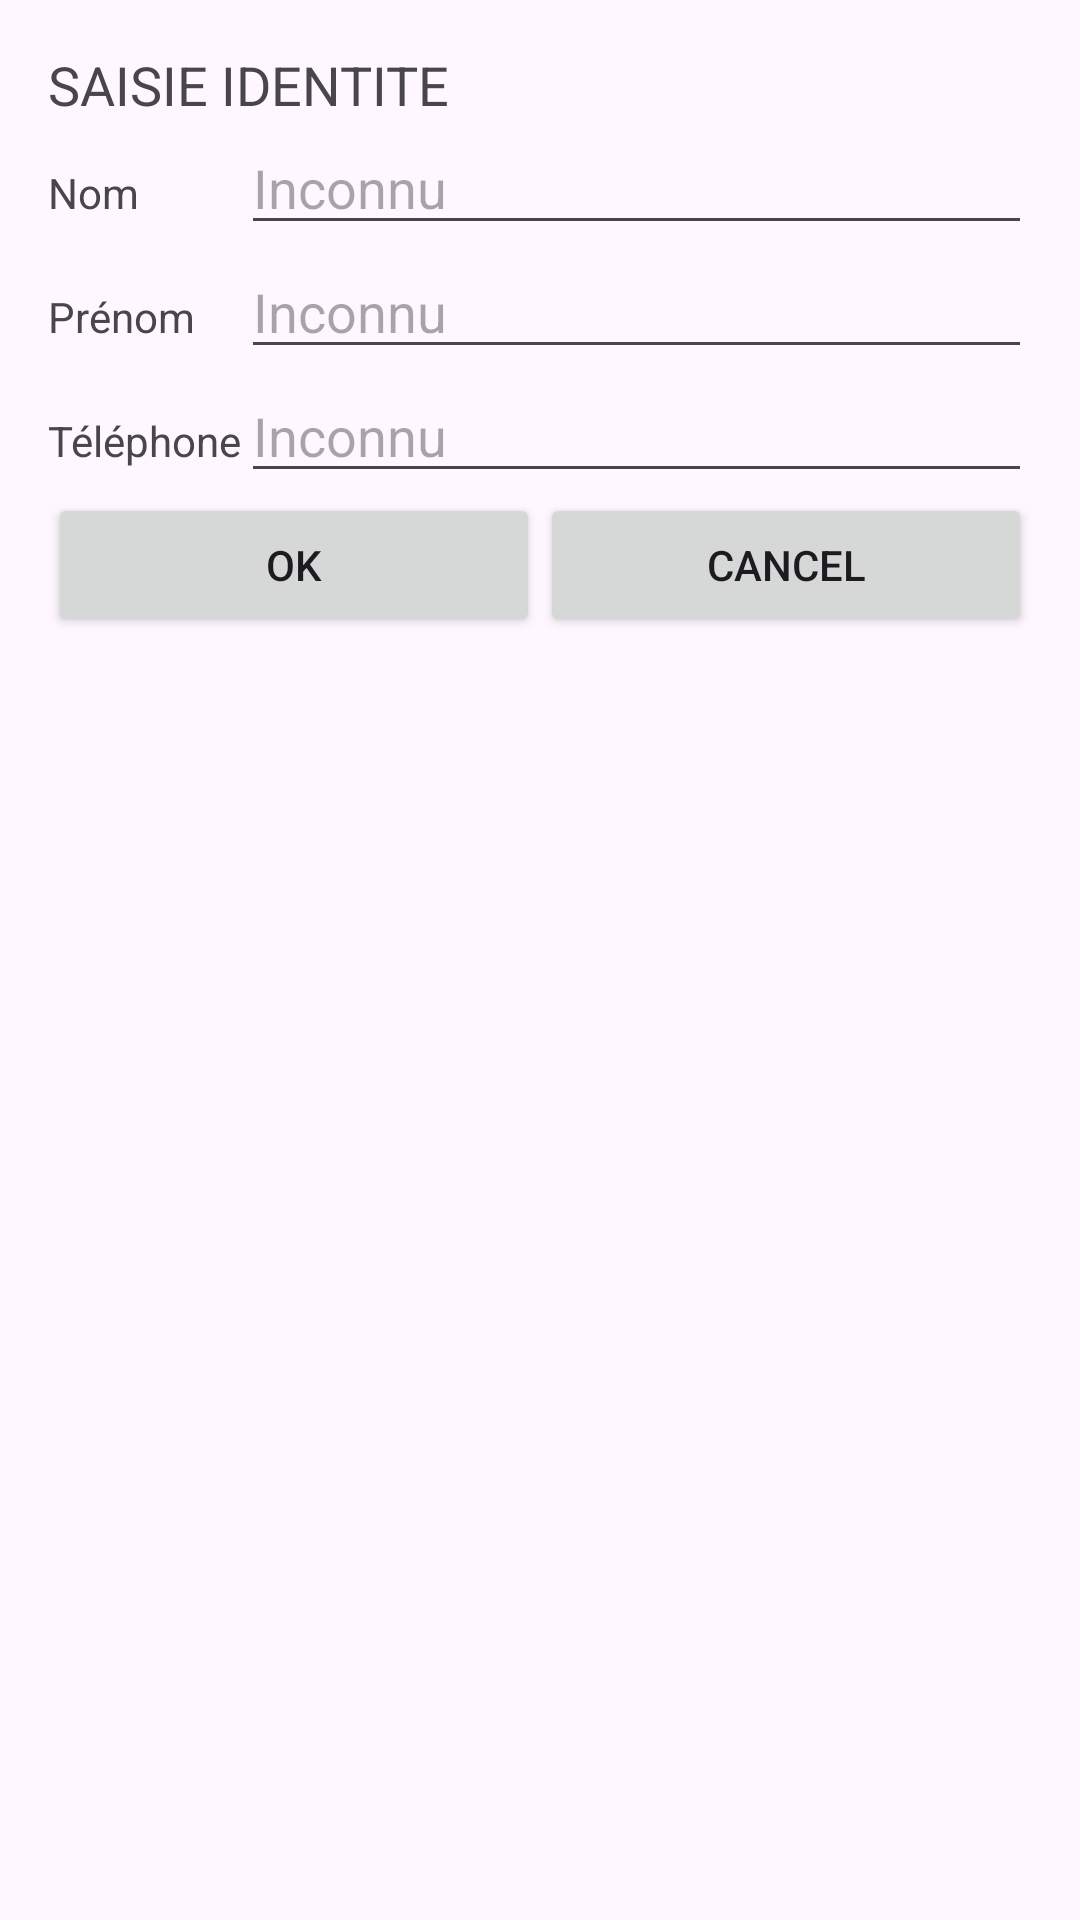

Android layout source for this screen:
<!-- AndroidManifest.xml: application theme Theme.FichePOCHET -->
<!-- res/layout/activity_edit_identity.xml -->
<?xml version="1.0" encoding="utf-8"?>
<LinearLayout xmlns:android="http://schemas.android.com/apk/res/android"
    android:layout_width="match_parent"
    android:layout_height="match_parent"
    android:orientation="vertical"
    android:padding="16dp">

    <TextView
        android:layout_width="wrap_content"
        android:layout_height="wrap_content"
        android:text="@string/identity_edit"
        android:textSize="18sp" />

    <TableLayout
        android:layout_width="match_parent"
        android:layout_height="wrap_content">

        <TableRow>
            <TextView
                android:text="@string/name" />
            <EditText
                android:id="@+id/nameEditText"
                android:layout_width="0dp"
                android:layout_weight="1"
                android:hint="@string/Inconnu" />
        </TableRow>

        <TableRow>
            <TextView
                android:text="@string/first_name" />
            <EditText
                android:id="@+id/firstNameEditText"
                android:layout_width="0dp"
                android:layout_weight="1"
                android:hint="@string/Inconnu" />
        </TableRow>

        <TableRow>
            <TextView
                android:text="@string/phone" />
            <EditText
                android:id="@+id/phoneEditText"
                android:layout_width="0dp"
                android:layout_weight="1"
                android:hint="@string/Inconnu" />
        </TableRow>

    </TableLayout>

    <LinearLayout
        android:layout_width="match_parent"
        android:layout_height="wrap_content"
        android:orientation="horizontal">

        <Button
            android:id="@+id/validateButton"
            android:layout_width="0dp"
            android:layout_height="wrap_content"
            android:layout_weight="1"
            android:text="@string/validate" />

        <Button
            android:id="@+id/cancelButton"
            android:layout_width="0dp"
            android:layout_height="wrap_content"
            android:layout_weight="1"
            android:text="@string/cancel" />

    </LinearLayout>

</LinearLayout>
<!-- resources referenced by this layout -->
<resources>
  <string name="Inconnu">Inconnu</string>
  <string name="cancel">CANCEL</string>
  <string name="first_name">Prénom</string>
  <string name="identity_edit">SAISIE IDENTITE</string>
  <string name="name">Nom</string>
  <string name="phone">Téléphone</string>
  <string name="validate">OK</string>
  <style name="Theme.FichePOCHET" parent="Base.Theme.FichePOCHET" />
  <style name="Base.Theme.FichePOCHET" parent="Theme.Material3.DayNight.NoActionBar">
          
          
      </style>
</resources>
